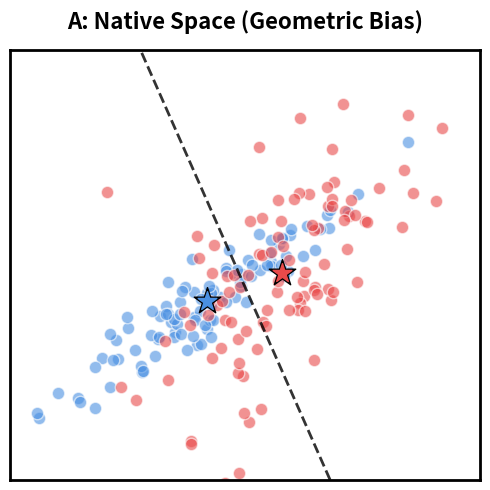
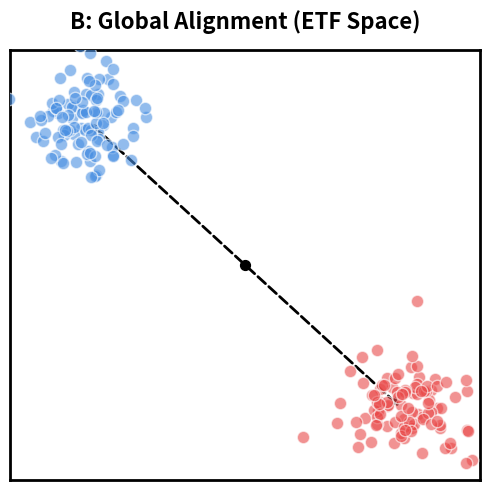
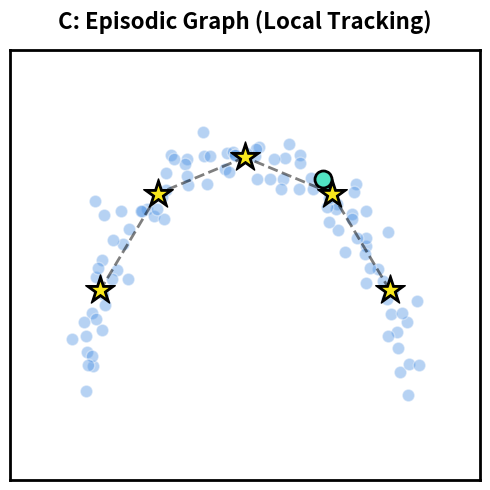

Recreate these plots in Python, in order.
import matplotlib.pyplot as plt
import numpy as np

# Set global styles for clean, academic SVGs
plt.rcParams['svg.fonttype'] = 'none' # Keep text as text in SVG
plt.rcParams['font.family'] = 'sans-serif'
plt.rcParams['axes.linewidth'] = 2

def generate_panel_a():
    np.random.seed(42)
    fig, ax = plt.subplots(figsize=(5, 5))
    
    # Generate squished, overlapping data (Geometric Bias)
    cov1 = [[0.8, 0.6], [0.6, 0.5]]
    cov2 = [[0.6, 0.4], [0.4, 0.8]]
    class1 = np.random.multivariate_normal([1.0, 1.0], cov1, 100)
    class2 = np.random.multivariate_normal([2.0, 1.5], cov2, 100)
    
    ax.scatter(class1[:, 0], class1[:, 1], alpha=0.6, c='#4A90E2', edgecolors='white', s=80, label='Class 1')
    ax.scatter(class2[:, 0], class2[:, 1], alpha=0.6, c='#E94A4A', edgecolors='white', s=80, label='Class 2')
    
    # Means
    mean1 = np.mean(class1, axis=0)
    mean2 = np.mean(class2, axis=0)
    ax.scatter(mean1[0], mean1[1], c='black', marker='*', s=400, zorder=5)
    ax.scatter(mean1[0], mean1[1], c='#4A90E2', marker='*', s=200, zorder=6)
    ax.scatter(mean2[0], mean2[1], c='black', marker='*', s=400, zorder=5)
    ax.scatter(mean2[0], mean2[1], c='#E94A4A', marker='*', s=200, zorder=6)
    
    # Decision boundary (perpendicular bisector)
    midpoint = (mean1 + mean2) / 2
    slope = (mean2[1] - mean1[1]) / (mean2[0] - mean1[0])
    perp_slope = -1 / slope
    x_vals = np.array([-1, 4])
    y_vals = perp_slope * (x_vals - midpoint[0]) + midpoint[1]
    ax.plot(x_vals, y_vals, 'k--', linewidth=2, alpha=0.8, zorder=4)
    
    ax.set_xlim(-1, 4)
    ax.set_ylim(-1, 4)
    ax.set_xticks([])
    ax.set_yticks([])
    ax.set_title("A: Native Space (Geometric Bias)", fontsize=16, pad=15, fontweight='bold')
    plt.tight_layout()
    plt.savefig('panel_a_native.svg', transparent=True)
    plt.close()

def generate_panel_b():
    np.random.seed(42)
    fig, ax = plt.subplots(figsize=(5, 5))
    
    # Generate perfectly separated data (ETF Space)
    # Class 1 at top left, Class 2 at bottom right
    cov = [[0.15, 0], [0, 0.15]]
    class1 = np.random.multivariate_normal([-2.0, 2.0], cov, 100)
    class2 = np.random.multivariate_normal([2.0, -2.0], cov, 100)
    
    # Draw ETF target vectors from origin
    ax.annotate('', xy=(-2.0, 2.0), xytext=(0, 0), arrowprops=dict(arrowstyle="->", color="black", lw=2, ls='--'))
    ax.annotate('', xy=(2.0, -2.0), xytext=(0, 0), arrowprops=dict(arrowstyle="->", color="black", lw=2, ls='--'))
    ax.scatter(0, 0, c='black', s=50, zorder=3) # Origin
    
    ax.scatter(class1[:, 0], class1[:, 1], alpha=0.6, c='#4A90E2', edgecolors='white', s=80, zorder=4)
    ax.scatter(class2[:, 0], class2[:, 1], alpha=0.6, c='#E94A4A', edgecolors='white', s=80, zorder=4)
    
    ax.set_xlim(-3, 3)
    ax.set_ylim(-3, 3)
    ax.set_xticks([])
    ax.set_yticks([])
    ax.set_title("B: Global Alignment (ETF Space)", fontsize=16, pad=15, fontweight='bold')
    plt.tight_layout()
    plt.savefig('panel_b_etf.svg', transparent=True)
    plt.close()

def generate_panel_c():
    np.random.seed(42)
    fig, ax = plt.subplots(figsize=(5, 5))
    
    # Generate a complex, multi-modal shape (like a crescent)
    theta = np.linspace(0, np.pi, 100)
    r = 2.0
    x = r * np.cos(theta) + np.random.normal(0, 0.15, 100)
    y = r * np.sin(theta) + np.random.normal(0, 0.15, 100)
    
    ax.scatter(x, y, alpha=0.4, c='#4A90E2', edgecolors='white', s=80)
    
    # Define K-means nodes tracing the crescent
    node_angles = np.linspace(np.pi/8, 7*np.pi/8, 5)
    nx = r * np.cos(node_angles)
    ny = r * np.sin(node_angles)
    
    # Plot nodes
    ax.scatter(nx, ny, c='black', marker='*', s=500, zorder=5)
    ax.scatter(nx, ny, c='#F8E71C', marker='*', s=250, zorder=6, edgecolors='black', linewidth=1)
    
    # Draw Voronoi-like decision boundaries for the local nodes (just connecting them to show graph structure)
    for i in range(len(nx)-1):
        ax.plot([nx[i], nx[i+1]], [ny[i], ny[i+1]], color='black', lw=2, ls='--', alpha=0.5)
        
    # Draw a test image mapping to the nearest node
    test_x, test_y = 1.0, 1.8
    nearest_idx = np.argmin(np.sqrt((nx - test_x)**2 + (ny - test_y)**2))
    ax.scatter(test_x, test_y, c='#50E3C2', s=150, zorder=7, edgecolors='black', linewidth=2)
    ax.annotate('', xy=(nx[nearest_idx], ny[nearest_idx]), xytext=(test_x, test_y), 
                arrowprops=dict(arrowstyle="->", color="#50E3C2", lw=3))
    
    ax.set_xlim(-3, 3)
    ax.set_ylim(-1, 3)
    ax.set_xticks([])
    ax.set_yticks([])
    ax.set_title("C: Episodic Graph (Local Tracking)", fontsize=16, pad=15, fontweight='bold')
    plt.tight_layout()
    plt.savefig('panel_c_episodic.svg', transparent=True)
    plt.close()

if __name__ == "__main__":
    print("Generating SVG panels...")
    generate_panel_a()
    generate_panel_b()
    generate_panel_c()
    print("Done! SVGs saved in current directory.")
